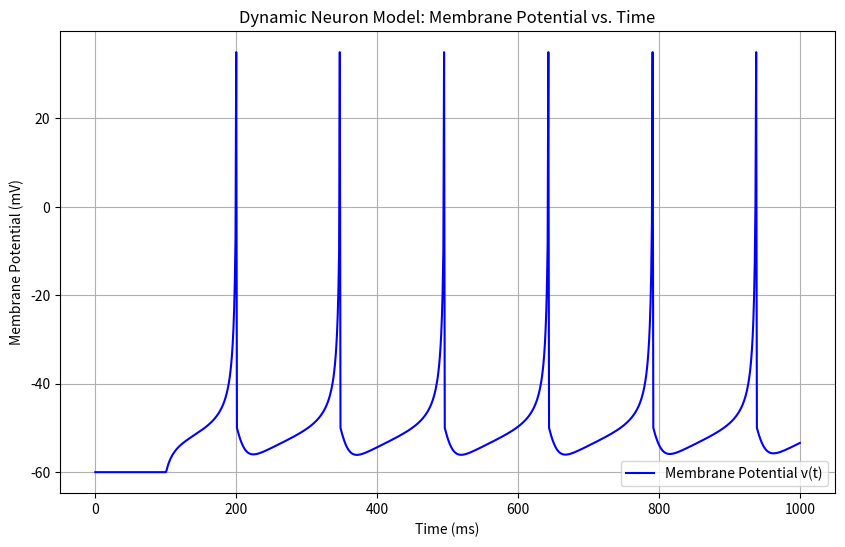
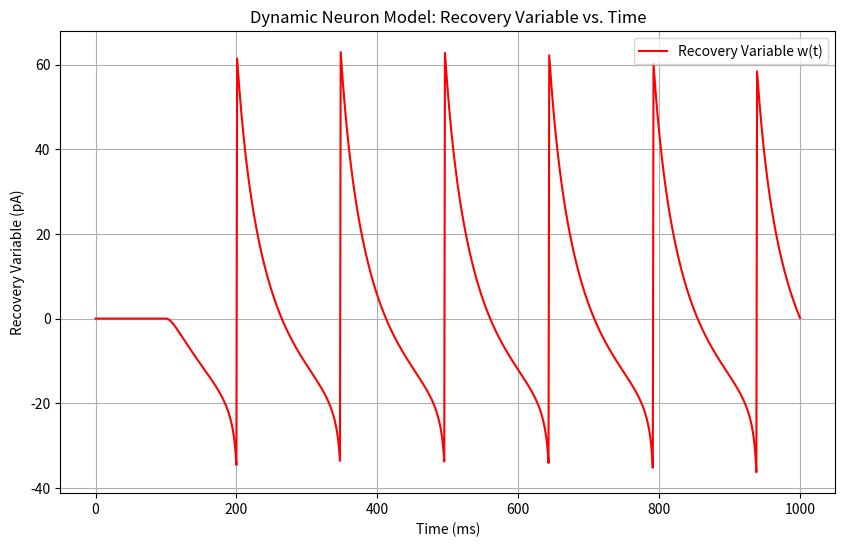
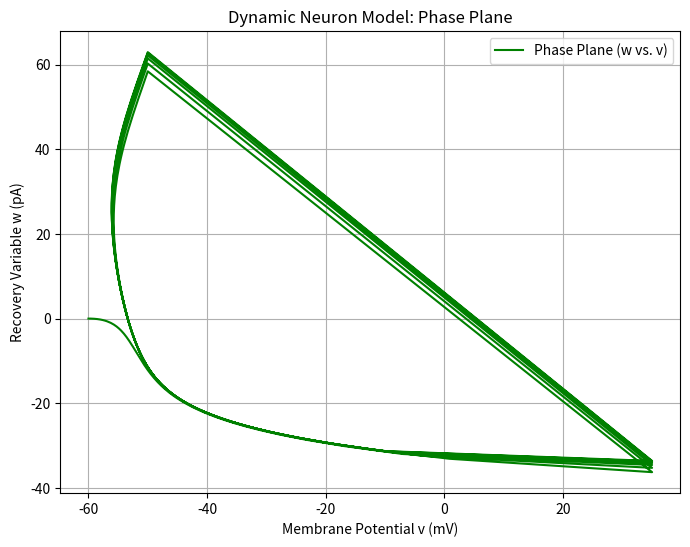

The script that saved these images, in order:
import numpy as np
import matplotlib.pyplot as plt
"""
Here we intialize the parameters
"""
C = 100
k = 0.7
vr = -60
vt = -40
a = 0.03
b = -2
c = -50
d = 100
vpeak = 35
h = 1
In = np.zeros(1001)
In[101:]=70
v= np.zeros(1001)
w = np.zeros(1001)
##Initial Conditions
v[0] = vr
w[0] = 0

def f(i, y):
    """
    this method is used to calculate the derivative of dependent variable
    """
    v = y[0]
    w = y[1]
    dvbydt = (k*(v - vr) * (v - vt) - w + In[i]) / C
    dwbydt = a * (b * (v - vr) - w)
    return np.array([dvbydt, dwbydt])


### Heun's Method Implementation
for i in range(0, 1000):
    y = np.array([v[i],w[i]])
    derivatives = np.zeros(2)
    derivatives = f(i,y)
    y_predicted = y + h*derivatives
    y_corrected = y + (h/2)*(f(i,y)+f(i+1,y_predicted))
    v[i+1] = y_corrected[0]
    print(v[i+1])
    w[i+1] = y_corrected[1]
    if (v[i + 1] >= vpeak):
        v[i] = vpeak
        v[i + 1] = c
        w[i + 1] = w[i + 1] + d
    
def print_table(title, indices, v_values, w_values):
    print(f"\n{title}")
    print(f"{'Index':>6} | {'v (mV)':>10} | {'w (pA)':>10}")
    print("-" * 32)
    for i, v_val, w_val in zip(indices, v_values, w_values):
        print(f"{i:6} | {v_val:10.2f} | {w_val:10.2f}")

# Print values from index 96 to 105
start, end = 96, 106  # end is exclusive
print_table(f"Values of v and w from index {start} to {end - 1}", range(start, end), v[start:end], w[start:end])





t = np.arange(0, 1001, h)
plt.figure(figsize=(10, 6))
plt.plot(t, v, 'b-', label='Membrane Potential v(t)')
plt.xlabel('Time (ms)')
plt.ylabel('Membrane Potential (mV)')
plt.title('Dynamic Neuron Model: Membrane Potential vs. Time')
plt.grid(True)
plt.legend()
plt.show()

# Plotting w(t)
t = np.arange(0, 1001, h)  # Time array: 0, 1, ..., 1000
plt.figure(figsize=(10, 6))
plt.plot(t, w, 'r-', label='Recovery Variable w(t)')
plt.xlabel('Time (ms)')
plt.ylabel('Recovery Variable (pA)')
plt.title('Dynamic Neuron Model: Recovery Variable vs. Time')
plt.grid(True)
plt.legend()
plt.show()


# Plotting w vs. v (Phase Plane)
plt.figure(figsize=(8, 6))
plt.plot(v, w, 'g-', label='Phase Plane (w vs. v)')
plt.xlabel('Membrane Potential v (mV)')
plt.ylabel('Recovery Variable w (pA)')
plt.title('Dynamic Neuron Model: Phase Plane')
plt.grid(True)
plt.legend()
plt.show()